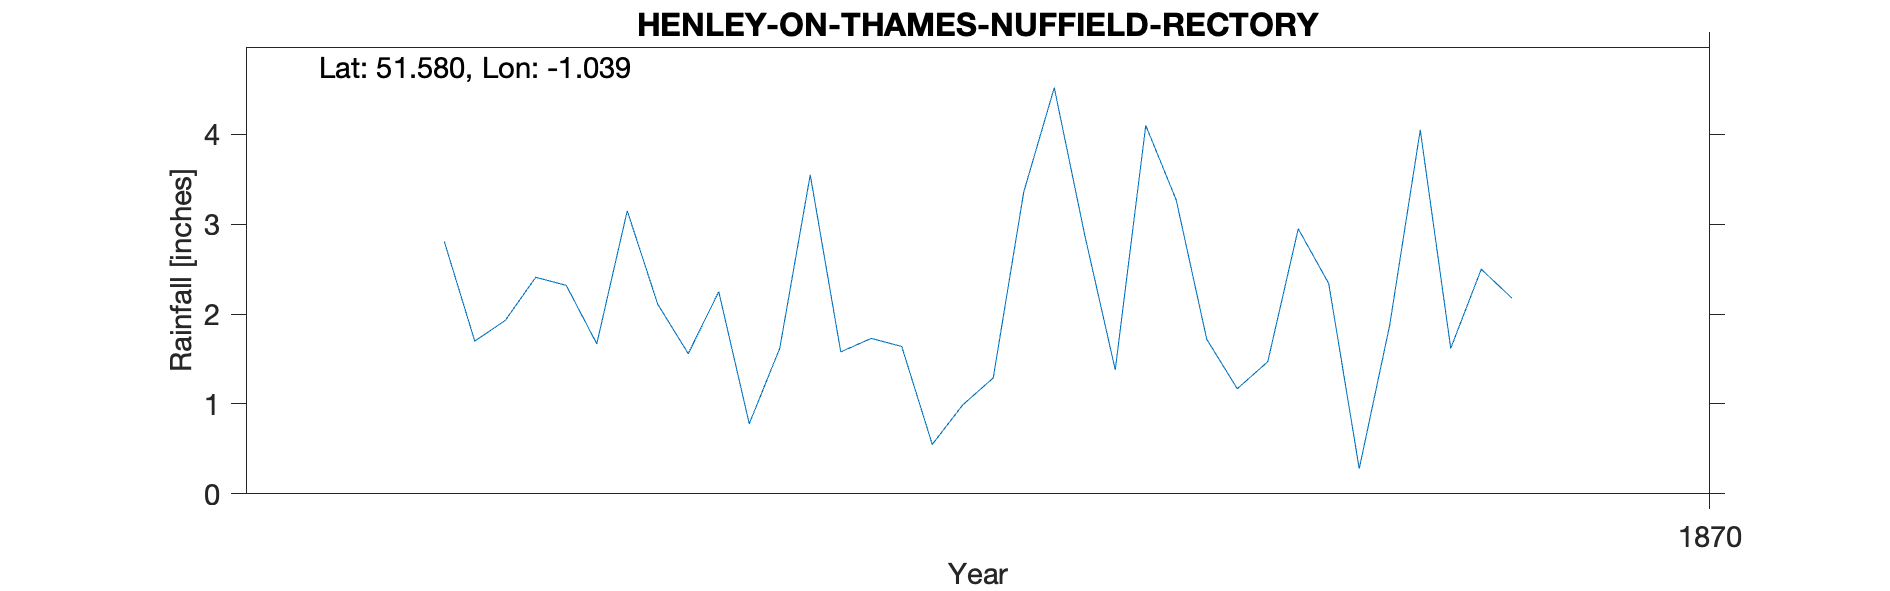

Values plotted in this chart, from the file beside it:
HENLEY-ON-THAMES-NUFFIELD-RECTORY, , , , , , , , , , 
Grid ref, SU667872, Long, -1.039, Lat, 51.58, Elevation, 696, ft, , 
Station no, RR8125, , , , , , , , , 
, 1860, 1861, 1862, 1863, 1864, 1865, 1866, 1867, 1868, 1869
January, , , , , , , , 2.81, 3.55, 3.27
February, , , , , , , , 1.7, 1.58, 1.72
March, , , , , , , , 1.93, 1.73, 1.17
April, , , , , , , , 2.41, 1.64, 1.47
May, , , , , , , , 2.32, 0.55, 2.95
June, , , , , , , , 1.67, 0.99, 2.34
July, , , , , , , , 3.15, 1.29, 0.28
August, , , , , , , , 2.11, 3.36, 1.88
September, , , , , , , , 1.56, 4.52, 4.05
October, , , , , , , , 2.25, 2.88, 1.62
November, , , , , , , , 0.78, 1.38, 2.5
December, , , , , , , , 1.62, 4.1, 2.18
Total, , , , , , , , 24.31, 27.57, 25.43
Elevation estimated from OS map, , , , , , , , , , 
